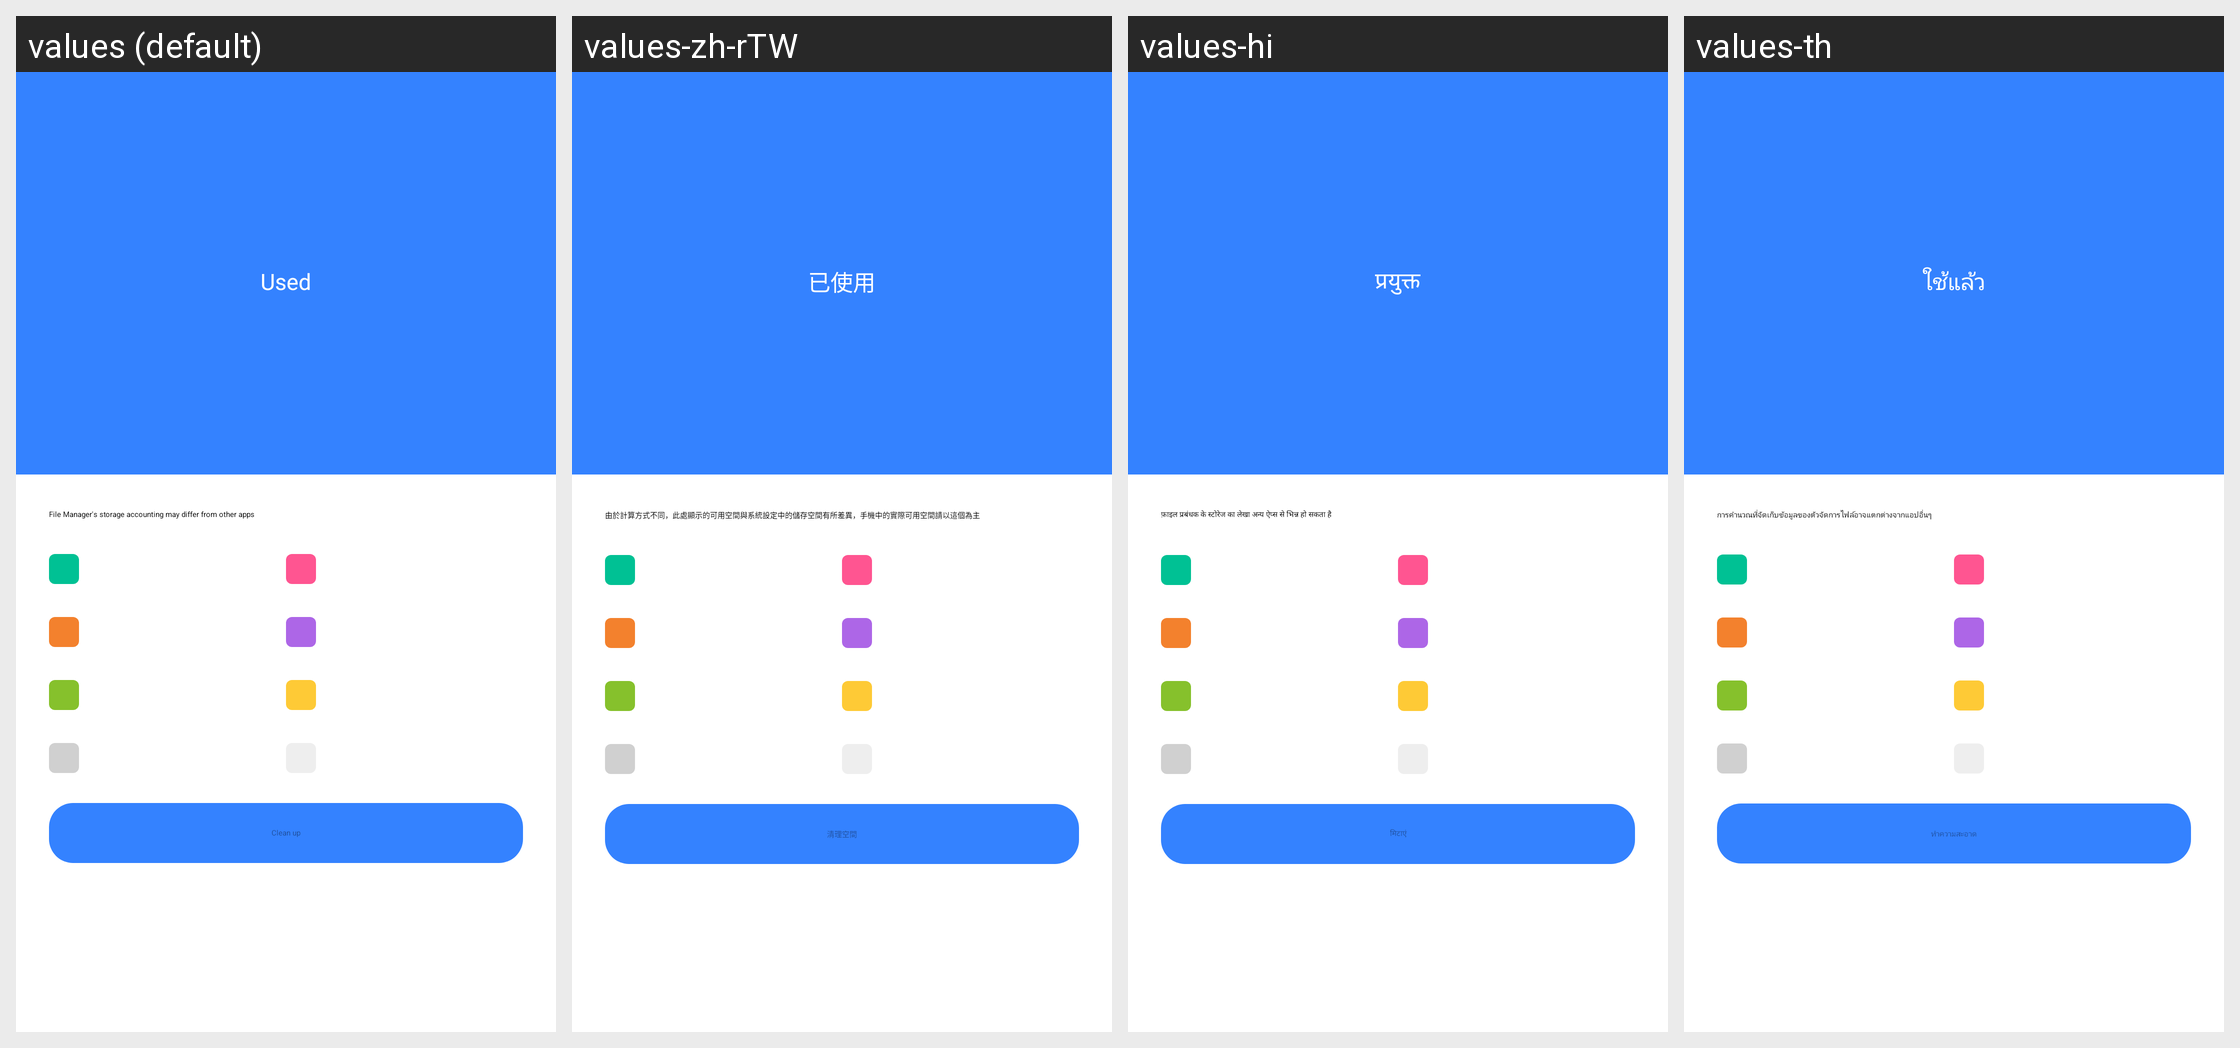

Locale-by-locale string values for the Android screen shown in this grid:
Android screen res/layout/activity_storage_info.xml rendered under 4 locales, left to right: values (default), values-zh-rTW, values-hi, values-th. Device: Nexus 5 (rendered at 1080×1920; each locale shown at half size, 540×960, under a caption strip naming it); theme StorageInfoActivityThemeStyle.
Other locales in the repository, not shown: values-ar, values-as-rIN, values-az-rAZ, values-be, values-bg, values-bn-rBD, values-bn-rIN, values-bo-rCN, values-bs, values-ca, values-cs, values-da, values-de, values-el, values-en-rAU, values-en-rGB, values-en-rIN, values-es, values-es-rUS, values-et-rEE, values-eu-rES, values-fa-rIR, values-fi, values-fr, values-gl-rES, values-gu-rIN, values-ha-rNG, values-hr, values-hu, values-hy-rAM, values-in, values-it, values-iw-rIL, values-ja, values-ka-rGE, values-kk-rKZ, values-km-rKH, values-kn-rIN, values-ko, values-lo-rLA, values-lt, values-lv, values-mk-rMK, values-ml-rIN, values-mr-rIN, values-ms-rMY, values-mt-rMT, values-my-rMM, values-nb, values-ne-rIN, values-ne-rNP, values-nl, values-or-rIN, values-pa-rIN, values-pl, values-pt-rBR, values-pt-rPT, values-ro, values-ru, values-sk, values-sl, values-sq-rAL, values-sr, values-sv, values-sw, values-ta-rIN, values-te-rIN, values-tr, values-ug-rCN, values-uk, values-ur-rIN, values-ur-rPK, values-uz-rUZ, values-vi, values-zh-rCN, values-zh-rHK.
Strings drawn on this screen, with the default value and each locale's value (text and hints the layout hard-codes, and strings that could not be matched under every locale, appear in the picture but are not listed):

used
  values: Used
  values-zh-rTW: 已使用
  values-hi: प्रयुक्त
  values-th: ใช้แล้ว

phone_storage_size_tip
  values: File Manager's storage accounting may differ from other apps
  values-zh-rTW: 由於計算方式不同，此處顯示的可用空間與系統設定中的儲存空間有所差異，手機中的實際可用空間請以這個為主
  values-hi: फ़ाइल प्रबंधक के स्टोरेज का लेखा अन्य ऐप्स से भिन्न हो सकता है
  values-th: การคำนวณที่จัดเก็บข้อมูลของตัวจัดการไฟล์อาจแตกต่างจากแอปอื่นๆ

phone_storage_clean
  values: Clean up
  values-zh-rTW: 清理空間
  values-hi: मिटाएं
  values-th: ทำความสะอาด
